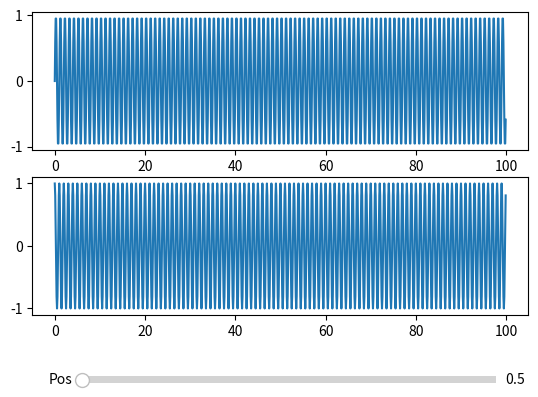

This figure's Python source:
import numpy as np
import matplotlib.pyplot as plt
from matplotlib.widgets import Slider

fig, axes = plt.subplots(2, 1)
plt.subplots_adjust(bottom=0.25)

t = np.arange(0.0, 100.0, 0.1)
s = np.sin(2*np.pi*t)
axes[0].plot(t,s)

s1 = np.cos(2*np.pi*t)
axes[1].plot(t,s1)

axcolor = 'lightgoldenrodyellow'
axpos = plt.axes([0.2, 0.1, 0.65, 0.03], facecolor=axcolor)

spos = Slider(axpos, 'Pos', 0.1, 90.0)

def update(val):
    pos = spos.val
    axes[0].axis([pos,pos+10,-1,1])
    axes[1].axis([pos, pos + 10, -1, 1])
    fig.canvas.draw_idle()

spos.on_changed(update)

plt.show()